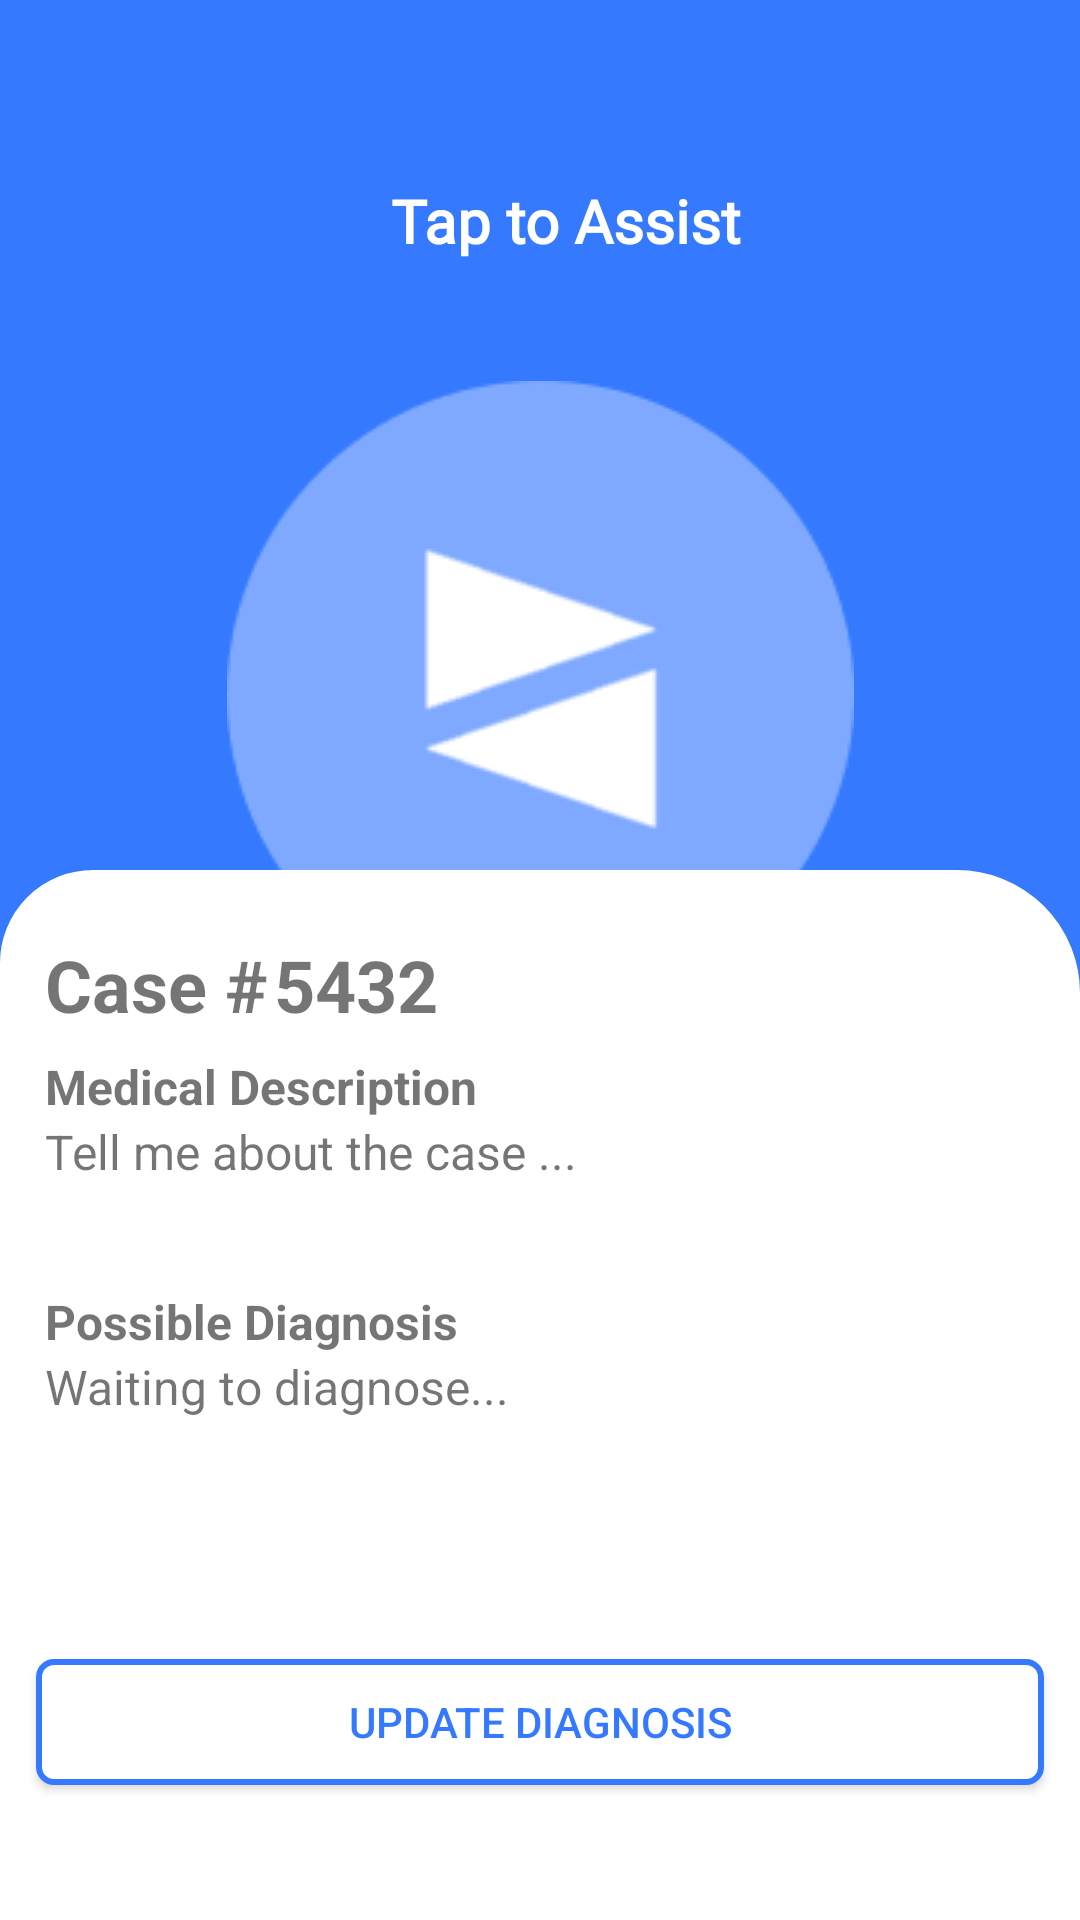

The Android layout XML behind this screen, and the referenced resources:
<!-- AndroidManifest.xml: application theme Theme.Team16_MedAssist -->
<!-- res/layout/fragment_voicepara.xml -->
<?xml version="1.0" encoding="utf-8"?>
<androidx.constraintlayout.widget.ConstraintLayout xmlns:android="http://schemas.android.com/apk/res/android"
    xmlns:app="http://schemas.android.com/apk/res-auto"
    xmlns:tools="http://schemas.android.com/tools"
    android:layout_width="match_parent"
    android:layout_height="match_parent"
    android:background="@color/blue">

    <ImageView
        android:id="@+id/voiceIconPFImageView"
        android:layout_width="wrap_content"
        android:layout_height="wrap_content"
        android:layout_marginStart="130dp"
        android:layout_marginTop="63dp"
        android:src="@drawable/ic_baseline_keyboard_voice_24"
        app:layout_constraintStart_toStartOf="parent"
        app:layout_constraintTop_toTopOf="parent" />

    <TextView
        android:id="@+id/voicePFTextViewTitle"
        android:layout_width="wrap_content"
        android:layout_height="wrap_content"
        android:layout_marginTop="60dp"
        android:fontFamily="@font/roboto_black"
        android:text="Tap to Assist "
        android:textAlignment="center"
        android:textAllCaps="false"
        android:textColor="@color/white"
        android:textSize="20sp"
        android:textStyle="bold"
        app:layout_constraintStart_toEndOf="@+id/voiceIconPFImageView"
        app:layout_constraintTop_toTopOf="parent" />

    <ImageButton
        android:id="@+id/voicePFImageButton"
        android:layout_width="wrap_content"
        android:layout_height="wrap_content"
        android:layout_marginTop="40dp"
        android:background="?android:selectableItemBackground"
        android:src="@drawable/speech_btn"
        app:layout_constraintStart_toStartOf="parent"
        app:layout_constraintEnd_toEndOf="parent"
        app:layout_constraintTop_toBottomOf="@+id/voicePFTextViewTitle" />


    <androidx.constraintlayout.widget.ConstraintLayout
        android:id="@+id/header_wrapper"
        android:layout_width="match_parent"
        android:layout_height="350dp"
        android:background="@drawable/bg_top_only_roundcorners"
        app:layout_constraintBottom_toBottomOf="parent"
        app:layout_constraintStart_toStartOf="parent">

        <TextView
            android:id="@+id/textViewCaseId"
            android:layout_width="wrap_content"
            android:layout_height="wrap_content"
            android:layout_marginTop="20dp"
            android:paddingStart="15dp"
            android:paddingTop="2dp"
            android:paddingEnd="2dp"
            android:text="Case #"
            android:textSize="24sp"
            android:textStyle="bold"
            app:layout_constraintStart_toStartOf="parent"
            app:layout_constraintTop_toTopOf="@id/header_wrapper" />


        <TextView
            android:id="@+id/textViewCaseIdNumber"
            android:layout_width="wrap_content"
            android:layout_height="wrap_content"
            android:layout_marginTop="20dp"
            android:paddingTop="2dp"
            android:paddingEnd="20dp"
            android:text="5432"
            android:textSize="24sp"
            android:textStyle="bold"
            app:layout_constraintStart_toEndOf="@+id/textViewCaseId"
            app:layout_constraintTop_toTopOf="@id/header_wrapper" />

        <TextView
            android:id="@+id/textViewPatientCaseDes"
            android:layout_width="match_parent"
            android:layout_height="wrap_content"
            android:layout_marginTop="5dp"
            android:paddingStart="15dp"
            android:paddingTop="2dp"
            android:paddingEnd="20dp"
            android:text="Medical Description"
            android:textSize="16sp"
            android:textStyle="bold"
            app:layout_constraintStart_toStartOf="parent"
            app:layout_constraintTop_toBottomOf="@id/textViewCaseId" />


        <TextView
            android:id="@+id/textViewPatientCaseDesDetails"
            android:layout_width="match_parent"
            android:layout_height="wrap_content"
            android:paddingStart="15dp"
            android:paddingEnd="20dp"
            android:text="Tell me about the case ... "
            android:textSize="16sp"
            app:layout_constraintStart_toStartOf="parent"
            app:layout_constraintTop_toBottomOf="@id/textViewPatientCaseDes" />


        <TextView
            android:id="@+id/textViewPatientDiagnosis"
            android:layout_width="match_parent"
            android:layout_height="wrap_content"
            android:layout_marginTop="30dp"
            android:paddingStart="15dp"
            android:paddingTop="5dp"
            android:paddingEnd="20dp"
            android:text="Possible Diagnosis"
            android:textSize="16sp"
            android:textStyle="bold"
            app:layout_constraintStart_toStartOf="parent"
            app:layout_constraintTop_toBottomOf="@id/textViewPatientCaseDesDetails" />


        <TextView
            android:id="@+id/textViewPatientCaseDiagnosisDetails"
            android:layout_width="match_parent"
            android:layout_height="wrap_content"
            android:paddingStart="15dp"
            android:paddingEnd="20dp"
            android:text="Waiting to diagnose..."
            android:textSize="16sp"
            app:layout_constraintStart_toStartOf="parent"
            app:layout_constraintTop_toBottomOf="@id/textViewPatientDiagnosis" />

        <android.widget.Button
            android:id="@+id/startDiagonsisButton"
            android:layout_width="match_parent"
            android:layout_height="42dp"
            android:layout_marginStart="12dp"
            android:layout_marginTop="80dp"
            android:layout_marginEnd="12dp"
            android:background="@drawable/bg_rounded_bluecorners"
            android:text="Update Diagnosis"
            android:textColor="@color/blue"
            app:layout_constraintEnd_toEndOf="parent"
            app:layout_constraintStart_toStartOf="parent"
            app:layout_constraintTop_toBottomOf="@id/textViewPatientCaseDiagnosisDetails" />


    </androidx.constraintlayout.widget.ConstraintLayout>


</androidx.constraintlayout.widget.ConstraintLayout>
<!-- resources referenced by this layout -->
<resources>
  <color name="blue">#357AFE</color>
  <color name="white">#FFFFFFFF</color>
  
      // MedAssist colors
  <!-- drawable bg_rounded_bluecorners (drawable) -->
  <?xml version="1.0" encoding="utf-8"?>
  <shape xmlns:android="http://schemas.android.com/apk/res/android">
      <solid android:color="#FFFFFF" />
      <stroke android:width="2dp" android:color="@color/blue"/>
      <corners android:topLeftRadius="5dp" android:topRightRadius="5dp"
          android:bottomLeftRadius="5dp" android:bottomRightRadius="5dp"/>
  </shape>
  <!-- drawable bg_top_only_roundcorners (drawable) -->
  <?xml version="1.0" encoding="utf-8"?>
  <shape xmlns:android="http://schemas.android.com/apk/res/android">    <solid android:color="#FFFFFF" />    <stroke android:width="2dp" android:color="#FFFFFF"/>    <corners android:topLeftRadius="30dp" android:topRightRadius="40dp"/></shape>
  <!-- drawable speech_btn: png bitmap (drawable, 3420 bytes) -->
  <style name="Theme.Team16_MedAssist" parent="Theme.MaterialComponents.DayNight.NoActionBar">
          
          <item name="colorPrimary">@color/purple_500</item>
          <item name="colorPrimaryVariant">@color/purple_700</item>
          <item name="colorOnPrimary">@color/white</item>
          
          <item name="colorSecondary">@color/teal_200</item>
          <item name="colorSecondaryVariant">@color/teal_700</item>
          <item name="colorOnSecondary">@color/white</item>
          
          <item name="android:statusBarColor" tools:targetApi="l">#1976D2</item>
          
          <item name="drawerArrowStyle">@style/DrawerArrowStyle</item>
          <item name="android:listDivider">@android:color/transparent</item>
          <item name="windowActionBar">false</item>
          <item name="windowNoTitle">true</item>
      </style>
  <color name="purple_500">#FF6200EE</color>
  <color name="purple_700">#FF3700B3</color>
  <color name="teal_200">#FF03DAC5</color>
  <color name="teal_700">#FF018786</color>
  <style name="DrawerArrowStyle" parent="@style/Widget.AppCompat.DrawerArrowToggle">
          <item name="spinBars">true</item>
          <item name="color">@android:color/white</item>
      </style>
</resources>
